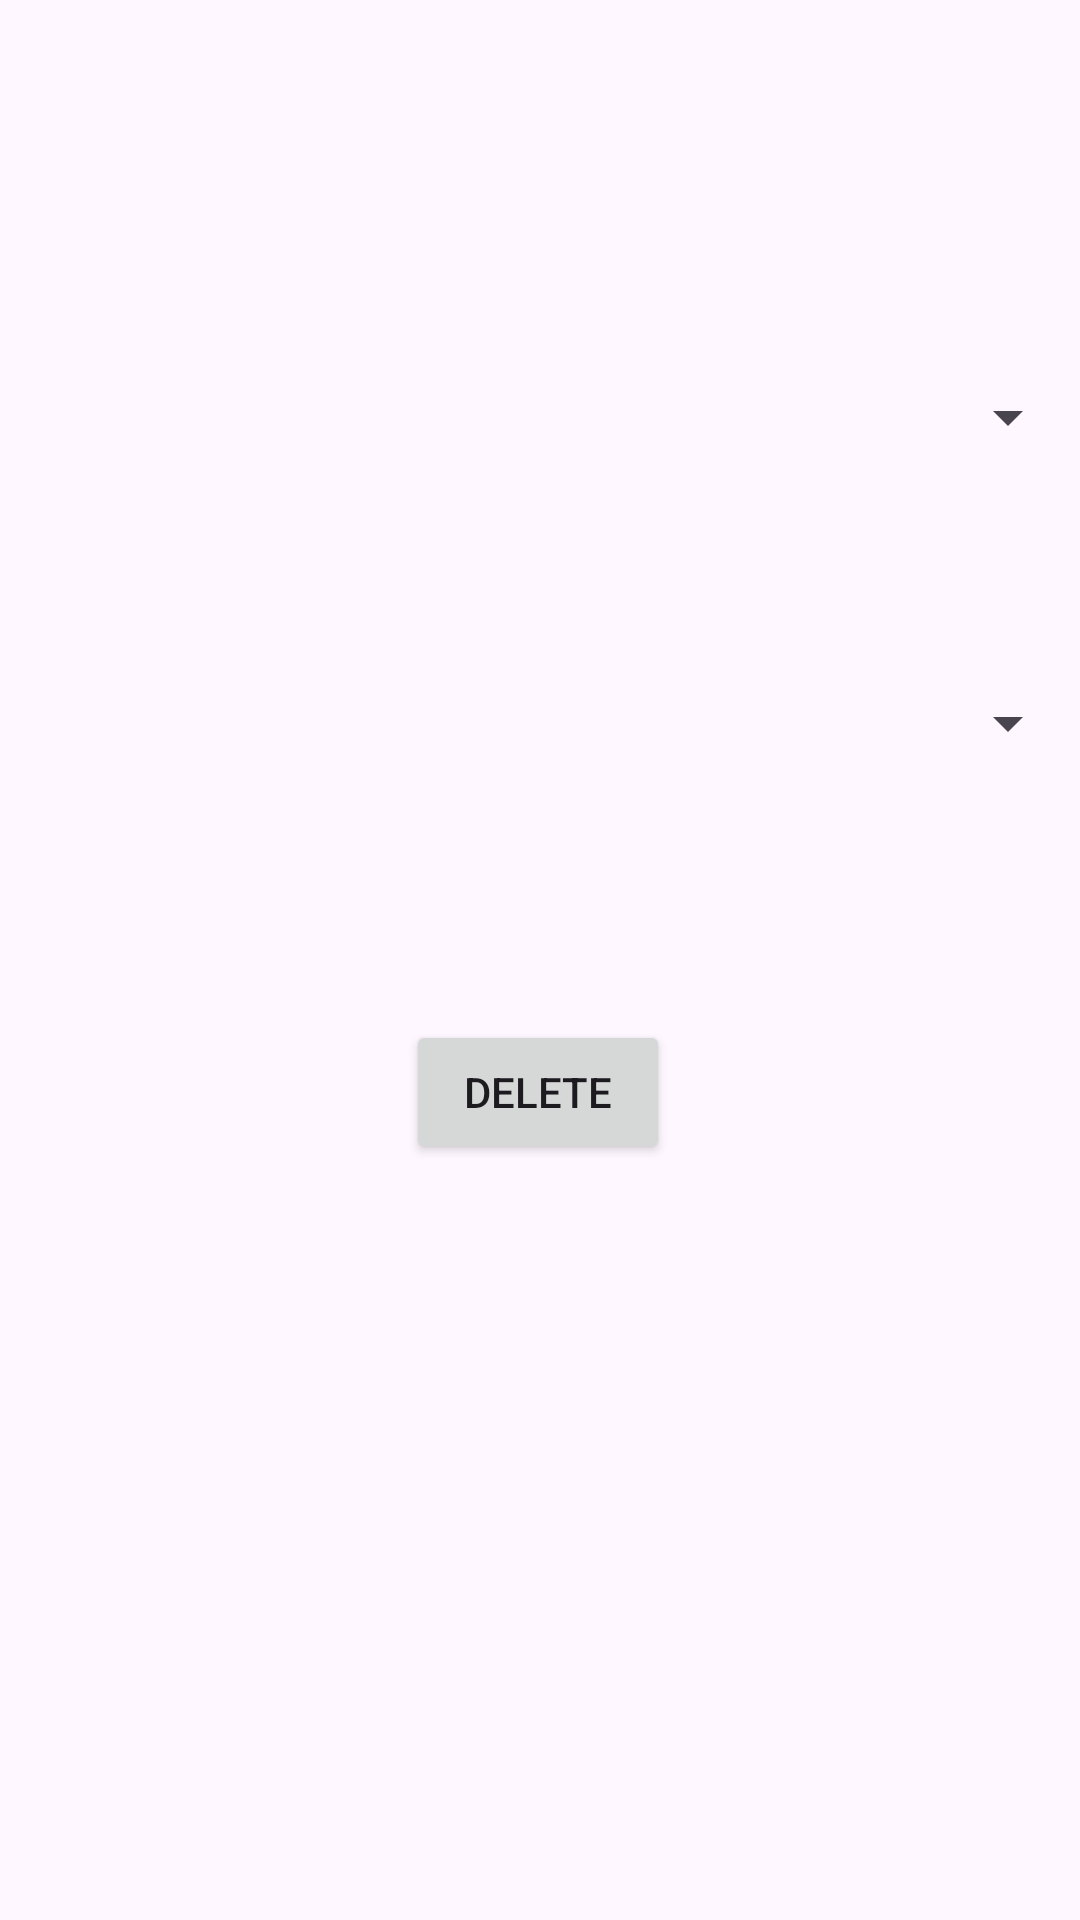

Here is an Android app screen rendered from its layout file. Give the layout XML and the strings, colors and styles it references.
<!-- AndroidManifest.xml: application theme Theme.Material3.Light.NoActionBar -->
<!-- res/layout/fragment_delete_lesson.xml -->
<?xml version="1.0" encoding="utf-8"?>
<androidx.constraintlayout.widget.ConstraintLayout xmlns:android="http://schemas.android.com/apk/res/android"
    xmlns:app="http://schemas.android.com/apk/res-auto"
    xmlns:tools="http://schemas.android.com/tools"
    android:layout_width="match_parent"
    android:layout_height="match_parent">


    <Button
        android:id="@+id/delete"
        android:layout_width="wrap_content"
        android:layout_height="wrap_content"
        android:layout_marginTop="72dp"
        android:text="@string/Delete"
        app:layout_constraintEnd_toEndOf="parent"
        app:layout_constraintHorizontal_bias="0.498"
        app:layout_constraintStart_toStartOf="parent"
        app:layout_constraintTop_toBottomOf="@+id/spinner_lesson" />

    <androidx.appcompat.widget.AppCompatSpinner
        android:id="@+id/spinner_class"
        android:layout_width="match_parent"
        android:layout_height="54dp"
        android:layout_marginTop="112dp"
        app:layout_constraintEnd_toEndOf="parent"
        app:layout_constraintHorizontal_bias="0.0"
        app:layout_constraintStart_toStartOf="parent"
        app:layout_constraintTop_toTopOf="parent"></androidx.appcompat.widget.AppCompatSpinner>

    <androidx.appcompat.widget.AppCompatSpinner
        android:id="@+id/spinner_lesson"
        android:layout_width="match_parent"
        android:layout_height="54dp"
        android:layout_marginTop="48dp"
        app:layout_constraintEnd_toEndOf="parent"
        app:layout_constraintHorizontal_bias="0.0"
        app:layout_constraintStart_toStartOf="parent"
        app:layout_constraintTop_toBottomOf="@+id/spinner_class"></androidx.appcompat.widget.AppCompatSpinner>


</androidx.constraintlayout.widget.ConstraintLayout>
<!-- resources referenced by this layout -->
<resources>
  <string name="Delete">delete</string>
</resources>
